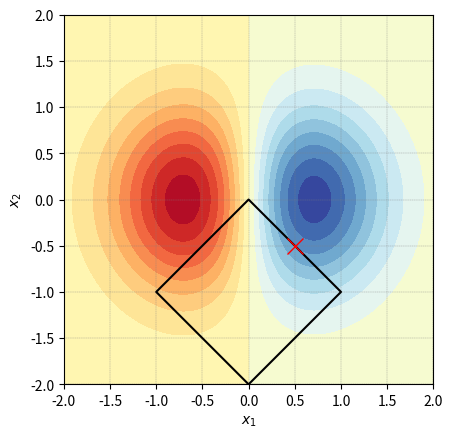

Recreate this plot in Python.

###############
# Authored by Weisheng Jiang
# Book 3  |  From Basic Arithmetic to Machine Learning
# Published and copyrighted by Tsinghua University Press
# Beijing, China, 2022
###############


# Bk3_Ch19_02

import numpy as np
from scipy.optimize import minimize, LinearConstraint, Bounds, NonlinearConstraint
import matplotlib.pyplot as plt

def obj_f(x):
    
    x1 = x[0];
    x2 = x[1];
    
    obj = -2*x1*np.exp(-x1**2 - x2**2)
    return obj

x0 = [1,1]; # initial guess
# linear_constraint = LinearConstraint([1,1],[1],[1])

def nonlinear_c(x):
    
    x1 = x[0];
    x2 = x[1];
    
    nlc = np.abs(x1) + np.abs(x2+1) - 1
    return nlc

nlc = NonlinearConstraint(nonlinear_c, -np.inf, 0)

bounds = Bounds([-1.5, -1.5], [1.5, 1.5])

res = minimize(obj_f, x0,
               method='trust-constr',
               bounds = bounds,
               constraints=[nlc])

optimized_x = res.x;

print("==== Optimal solution ====")
print(res.x)

print("==== Optimized objective ====")
print(res.fun)

# Visualization
num = 201; # number of mesh grids
rr = np.linspace(-2,2,num)
xx1,xx2 = np.meshgrid(rr,rr);

yy = obj_f(np.vstack([xx1.ravel(), xx2.ravel()])).reshape((num,num))

fig, ax = plt.subplots()

ax.contourf(xx1,xx2,yy, levels = 20, cmap="RdYlBu_r")

yy_nlc = nonlinear_c(np.vstack([xx1.ravel(), xx2.ravel()])).reshape((num,num))
ax.contour(xx1,xx2,yy_nlc, levels = [0], colors="k")

plt.plot(optimized_x[0],optimized_x[1], 'rx', markersize = 12)

ax.set_xlabel('$\it{x}_1$')
ax.set_ylabel('$\it{x}_2$')
ax.axis('square')
ax.grid(linestyle='--', linewidth=0.25, color=[0.5,0.5,0.5])
ax.set_xlim([rr.min(),rr.max()])
ax.set_ylim([rr.min(),rr.max()])
